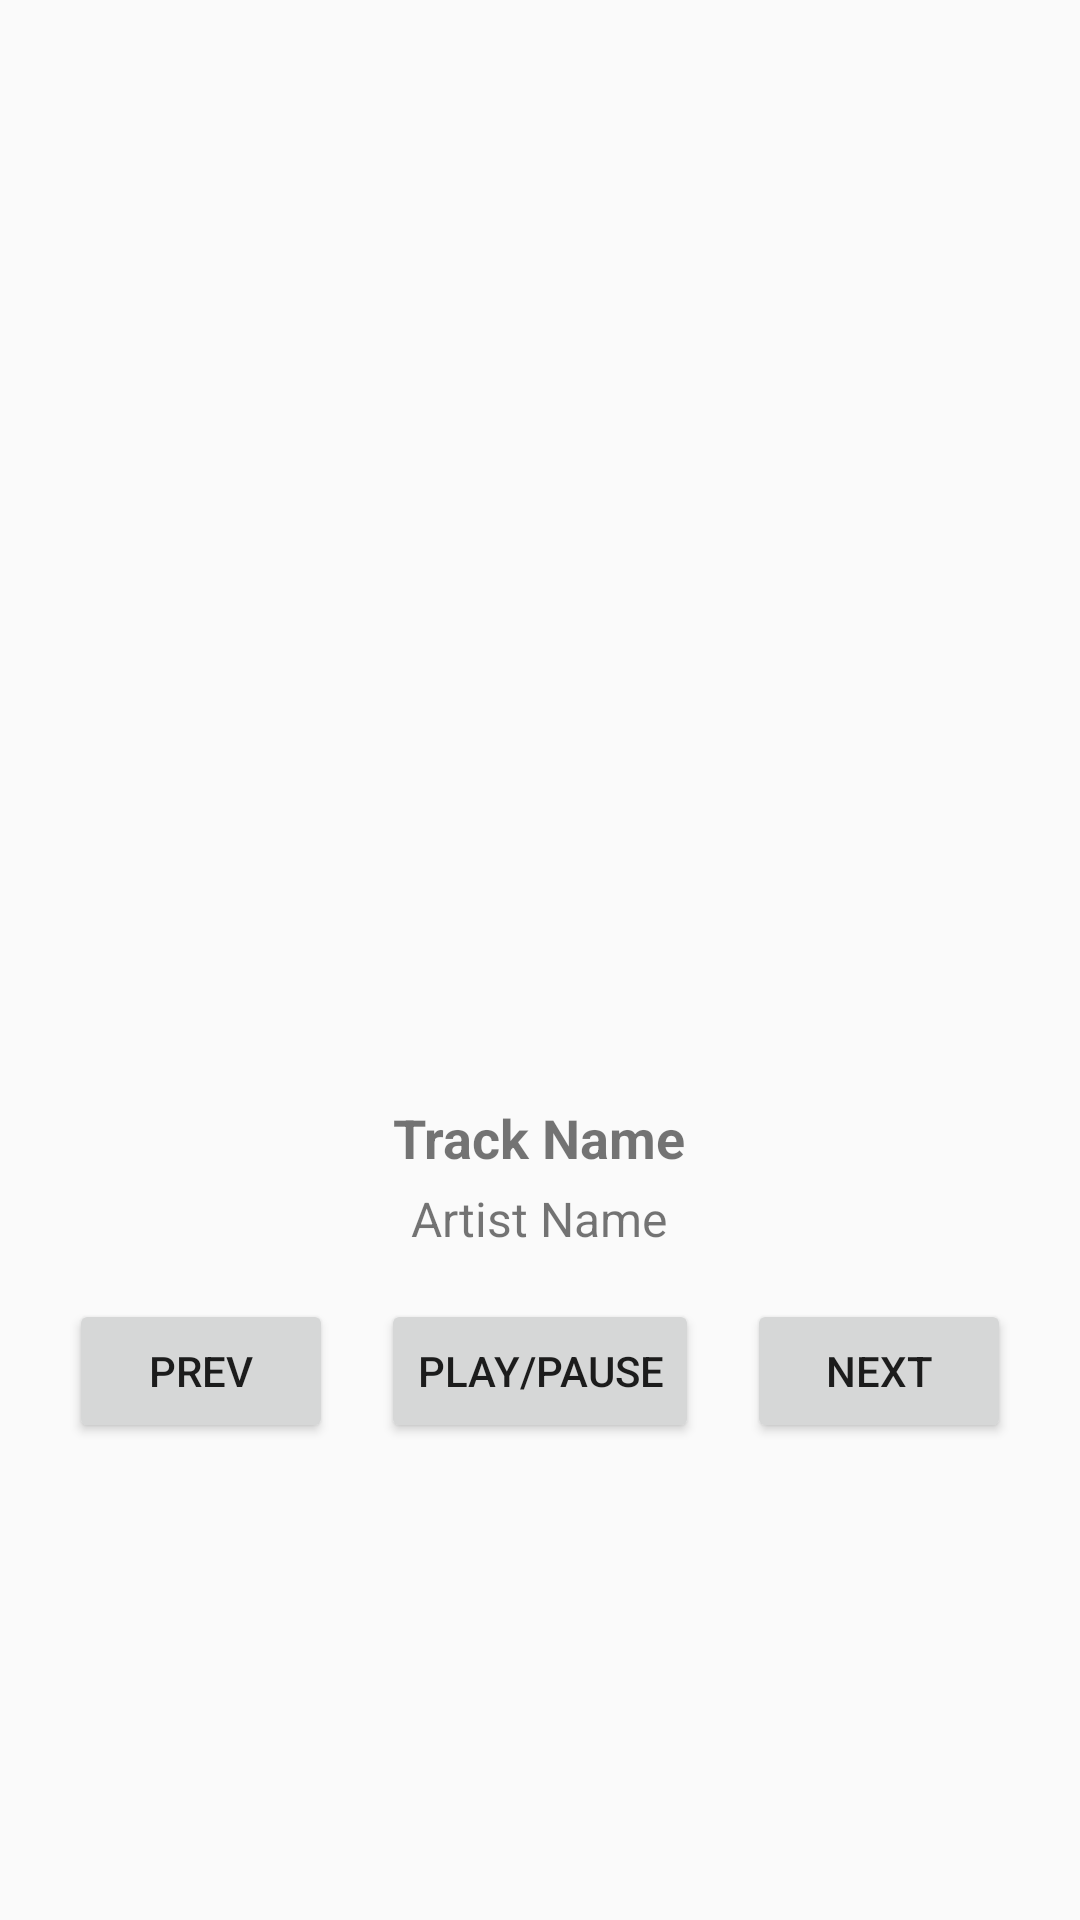

This screen was rendered from an Android layout file. Write that file and the resources it references.
<!-- AndroidManifest.xml: application theme Theme.AppCompat.Light -->
<!-- res/layout/fragment_music_player.xml -->
<?xml version="1.0" encoding="utf-8"?>
<LinearLayout
    xmlns:android="http://schemas.android.com/apk/res/android"
    android:layout_width="match_parent"
    android:layout_height="match_parent"
    android:orientation="vertical"
    android:gravity="center"
    android:padding="16dp">

    
    <ImageView
        android:id="@+id/albumArt"
        android:layout_width="200dp"
        android:layout_height="200dp"
        android:contentDescription="music covers"
        android:scaleType="centerCrop"
        />

    
    <TextView
        android:id="@+id/trackName"
        android:layout_width="wrap_content"
        android:layout_height="wrap_content"
        android:text="Track Name"
        android:textSize="18sp"
        android:textStyle="bold"
        android:paddingTop="8dp"/>

    
    <TextView
        android:id="@+id/artistName"
        android:layout_width="wrap_content"
        android:layout_height="wrap_content"
        android:text="Artist Name"
        android:textSize="16sp"
        android:paddingTop="4dp"/>

    
    <LinearLayout
        android:layout_width="wrap_content"
        android:layout_height="wrap_content"
        android:orientation="horizontal"
        android:paddingTop="16dp">

        <Button
            android:id="@+id/prevButton"
            android:layout_width="wrap_content"
            android:layout_height="wrap_content"
            android:text="Prev" />

        <Button
            android:id="@+id/playButton"
            android:layout_width="wrap_content"
            android:layout_height="wrap_content"
            android:text="Play/Pause"
            android:layout_marginStart="16dp"
            android:layout_marginEnd="16dp" />

        <Button
            android:id="@+id/nextButton"
            android:layout_width="wrap_content"
            android:layout_height="wrap_content"
            android:text="Next" />
    </LinearLayout>
</LinearLayout>
<!-- resources referenced by this layout -->
<resources>

</resources>
